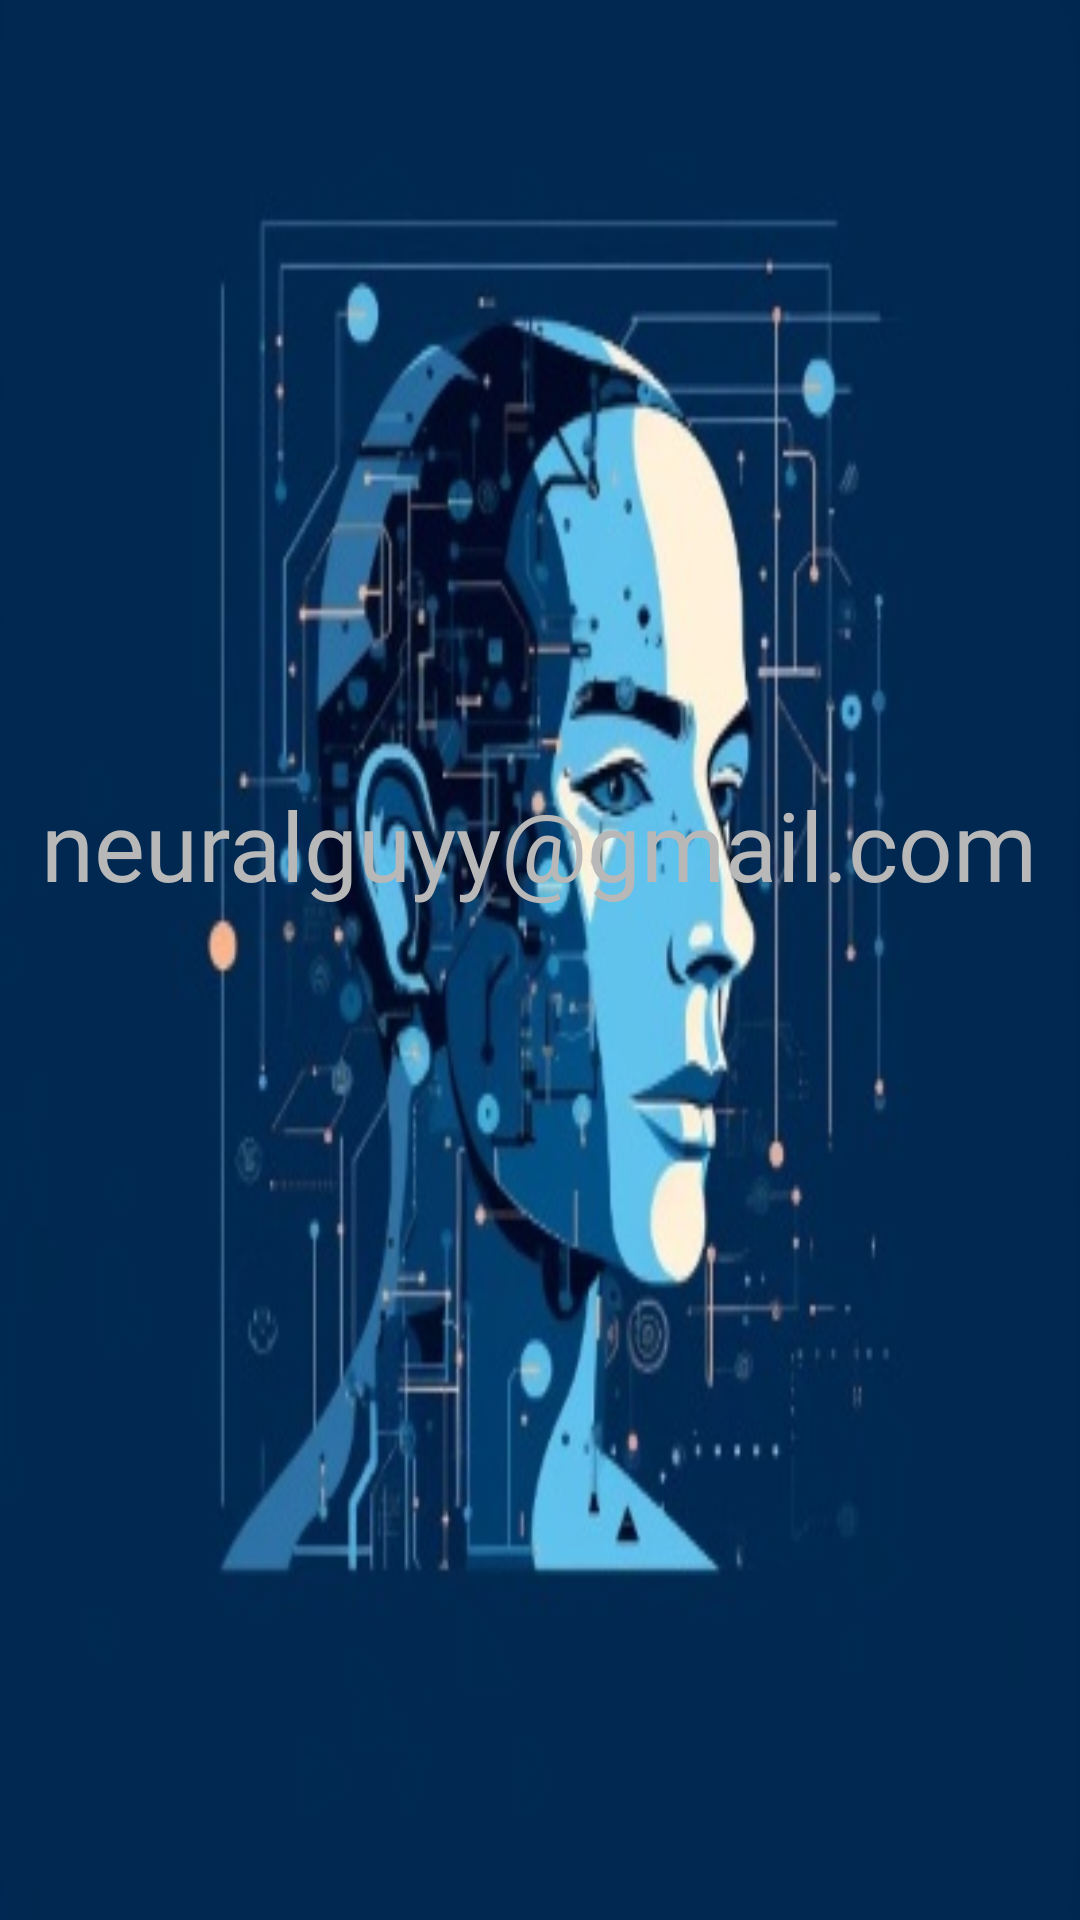

Produce the Android XML layout that renders to this screen, including the resource entries it uses.
<!-- AndroidManifest.xml: application theme customDay -->
<!-- res/layout/nav_header.xml -->
<?xml version="1.0" encoding="utf-8"?>
<LinearLayout xmlns:android="http://schemas.android.com/apk/res/android"
    xmlns:tools="http://schemas.android.com/tools"
    android:layout_width="match_parent"
    android:layout_height="300dp"
    android:layout_marginTop="70dp"
    android:orientation="vertical"
    android:background="@drawable/back_7"
    tools:ignore="ContentDescription">

    <TextView
        android:id="@+id/header"
        android:layout_width="wrap_content"
        android:layout_height="wrap_content"
        android:layout_marginTop="260dp"
        android:fontFamily="@font/kazmann"
        android:text="@string/gmail"
        android:textColor="@color/white_text"
        android:textSize="32sp"
        android:layout_gravity="center">
    </TextView>
</LinearLayout>
<!-- resources referenced by this layout -->
<resources>
  <color name="white_text">#B8B8B8</color>
  <!-- drawable back_7: jpg bitmap (drawable, 37780 bytes) -->
  <string name="gmail">neuralguyy@gmail.com</string>
  <style name="customDay" parent="Theme.AppCompat.Light">
          <item name="android:textColor">@color/black_text</item>
          <item name="android:colorBackground">@color/white</item>
          <item name="android:navigationBarColor">@color/down_bar_day</item>
          <item name="android:actionBarTheme">@color/up_bar_day</item>
      </style>
  <color name="black_text">#191919</color>
  <color name="white">#FFFFFFFF</color>
  <color name="down_bar_day">#D3D3D3</color>
  <color name="up_bar_day">#0055FF</color>
</resources>
